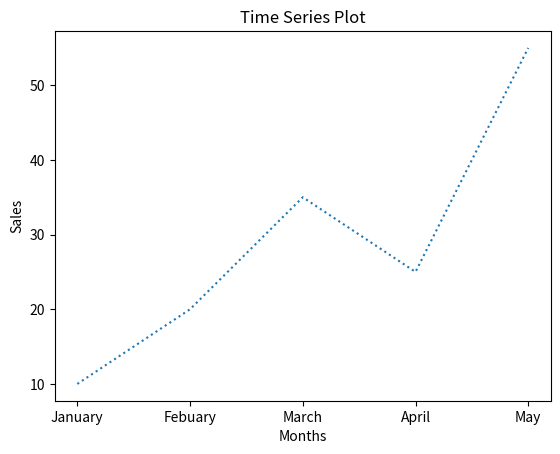

Recreate this plot in Python.
import matplotlib.pyplot as plt
import pandas as pd

months = ['January','Febuary','March','April','May']
values = [10,20,35,25,55]

plt.plot(months,values,linestyle = 'dotted')
plt.title("Time Series Plot")
plt.xlabel("Months")
plt.ylabel("Sales")

plt.show()